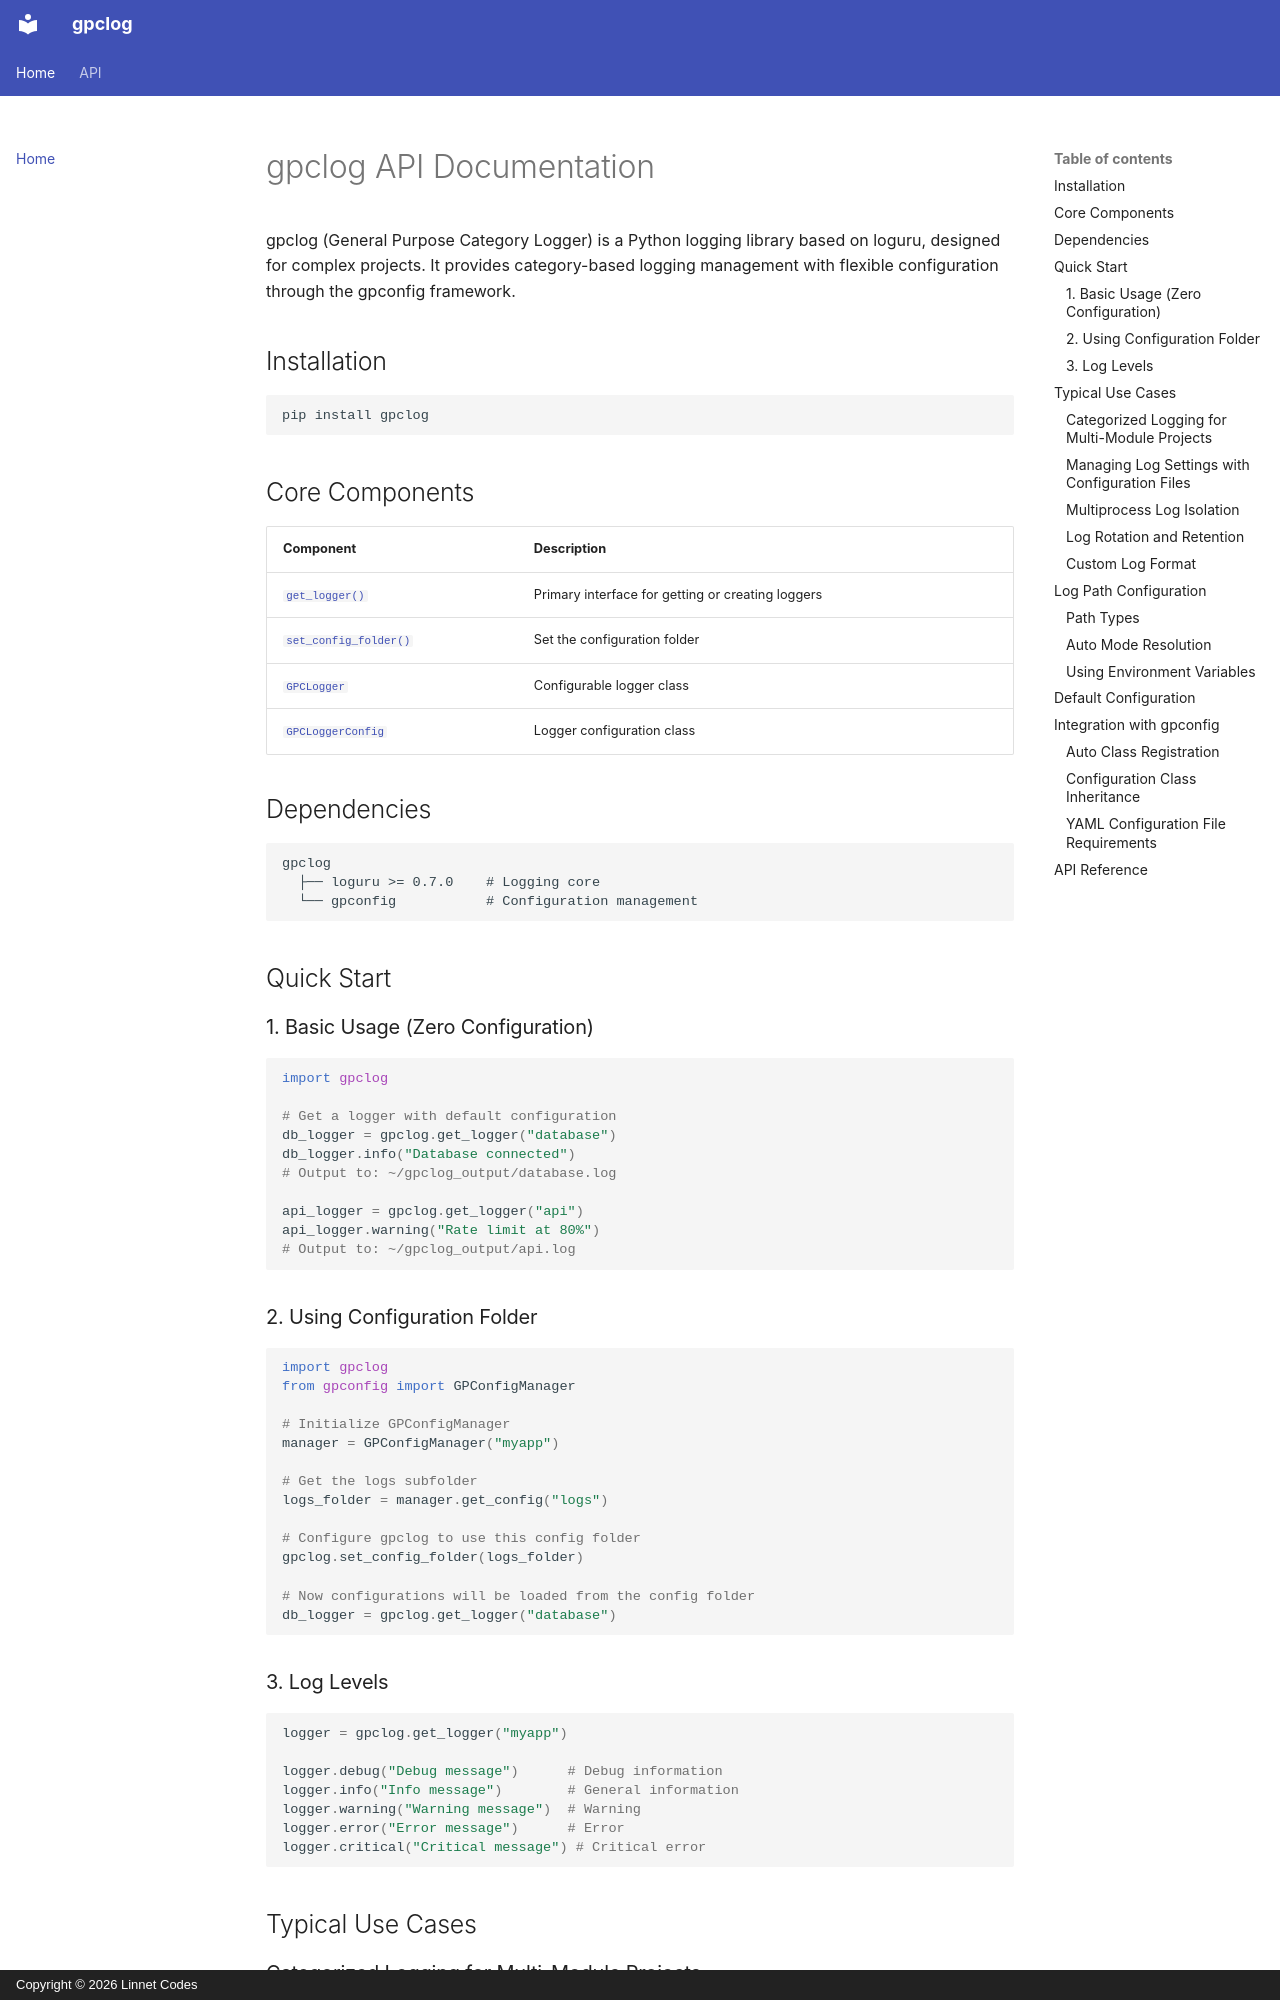

repository: LinnetCodes/gpclog · page: index.html · generator: mkdocs · copyright: Copyright © 2026 Linnet Codes

# gpclog API Documentation

gpclog (General Purpose Category Logger) is a Python logging library based on loguru, designed for complex projects. It provides category-based logging management with flexible configuration through the gpconfig framework.

## Installation

```bash
pip install gpclog
```

## Core Components

| Component | Description |
|-----------|-------------|
| [`get_logger()`](gpclog.md#get_logger) | Primary interface for getting or creating loggers |
| [`set_config_folder()`](gpclog.md#set_config_folder) | Set the configuration folder |
| [`GPCLogger`](logger.md) | Configurable logger class |
| [`GPCLoggerConfig`](config.md) | Logger configuration class |

## Dependencies

```
gpclog
  ├── loguru >= 0.7.0    # Logging core
  └── gpconfig           # Configuration management
```

## Quick Start

### 1. Basic Usage (Zero Configuration)

```python
import gpclog

# Get a logger with default configuration
db_logger = gpclog.get_logger("database")
db_logger.info("Database connected")
# Output to: ~/gpclog_output/database.log

api_logger = gpclog.get_logger("api")
api_logger.warning("Rate limit at 80%")
# Output to: ~/gpclog_output/api.log
```

### 2. Using Configuration Folder

```python
import gpclog
from gpconfig import GPConfigManager

# Initialize GPConfigManager
manager = GPConfigManager("myapp")

# Get the logs subfolder
logs_folder = manager.get_config("logs")

# Configure gpclog to use this config folder
gpclog.set_config_folder(logs_folder)

# Now configurations will be loaded from the config folder
db_logger = gpclog.get_logger("database")
```

### 3. Log Levels

```python
logger = gpclog.get_logger("myapp")

logger.debug("Debug message")      # Debug information
logger.info("Info message")        # General information
logger.warning("Warning message")  # Warning
logger.error("Error message")      # Error
logger.critical("Critical message") # Critical error
```

## Typical Use Cases
